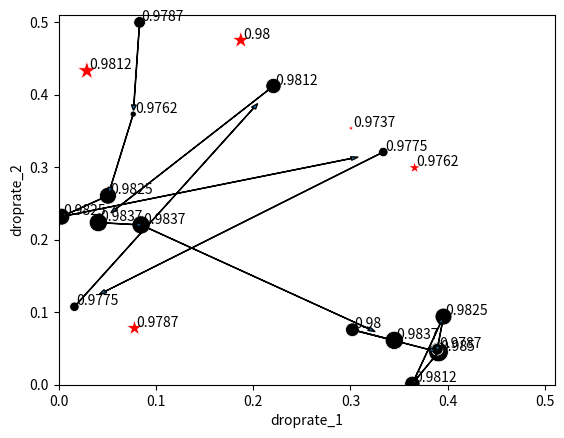

Generate this figure with matplotlib:
import numpy as np
import matplotlib.pyplot as plt
import pandas as pd
import seaborn as sns


results = np.array(
    [[0.98      , 0.1873    , 0.4754],
    [0.9762    , 0.366     , 0.2993],
    [0.9787    , 0.07801   , 0.078],
    [0.9812    , 0.02904   , 0.4331],
    [0.9737    , 0.3006    , 0.354],
    [0.9787    , 0.08323   , 0.5],
    [0.9762    , 0.07669   , 0.3734],
    [0.9825    , 0.05068   , 0.2608],
    [0.9825    , 0.002822  , 0.2319],
    [0.9775    , 0.3338    , 0.3211],
    [0.9775    , 0.01624   , 0.1076],
    [0.9812    , 0.2209    , 0.4122],
    [0.9837    , 0.04079   , 0.2237],
    [0.9837    , 0.08477   , 0.2205],
    [0.9837    , 0.3451    , 0.0612],
    [0.98      , 0.302     , 0.07584],
    [0.985     , 0.3906    , 0.04511],
    [0.9812    , 0.3637    , 0.001233],
    [0.9825    , 0.3957    , 0.09404],
    [0.9787    , 0.3893    , 0.04896]])

results = pd.DataFrame(results, columns=["accuracy", "droprate_1", "droprate_2"])
init_points = results[:5]
iter_points = results[5:]
print()

# Plot accuracy points
sns.scatterplot(data=init_points, x="droprate_1", y="droprate_2", size="accuracy", 
                sizes=(20, 200), color="red", marker="*", legend=False)
sns.scatterplot(data=iter_points, x="droprate_1", y="droprate_2", size="accuracy", 
                sizes=(20, 200), color="black", marker="o", legend=False)

# Text labels
for i in range(20):
    plt.text(x=results['droprate_1'][i]+0.002, y=results['droprate_2'][i]+0.002, s=results['accuracy'][i], 
             fontdict=dict(color="black", size=10))
    
# Arrows
for i in range(5,19):
    x, y = iter_points['droprate_1'][i], iter_points['droprate_2'][i]
    dx, dy = (iter_points['droprate_1'][i+1] - x)*0.9, (iter_points['droprate_2'][i+1] - y)*0.9
    plt.arrow(x, y, dx, dy, 
              width = 0.0002, head_width = 0.005)

# Highlight optimum
# for i in [12, 13, 14, 16]:
#     x, y = results['droprate_1'][i], results['droprate_2'][i]
#     plt.scatter(x = x, y = y,
#                 color="blue", marker="^")

# Kunne være interessant at se Baysian opt mål efter eks. 4, 9 og 10 iters.. 

plt.xlim(0, 0.51)
plt.ylim(0, 0.51)
plt.show()

print()




